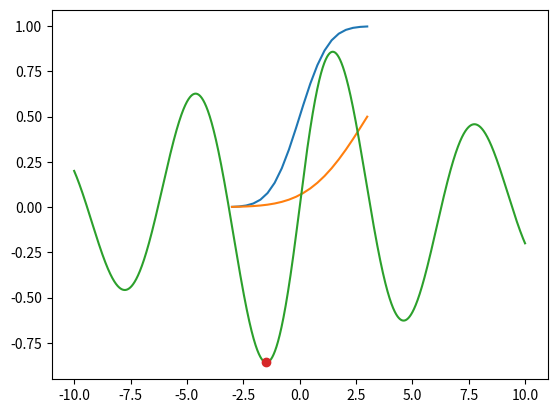
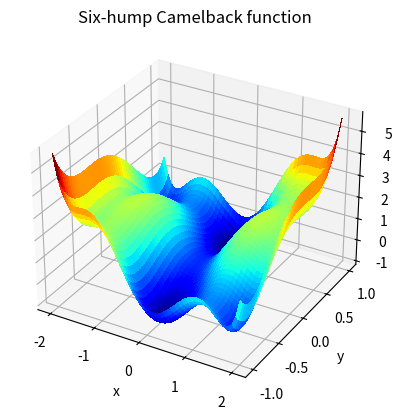
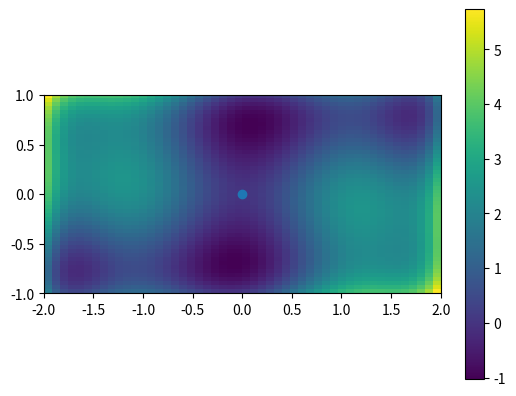
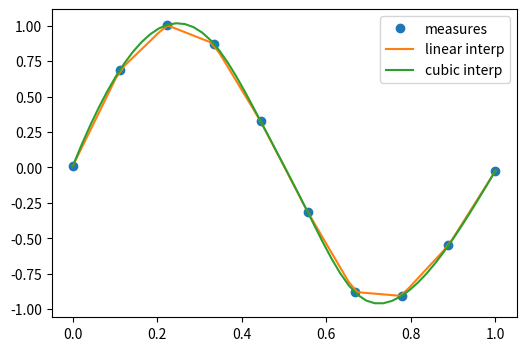
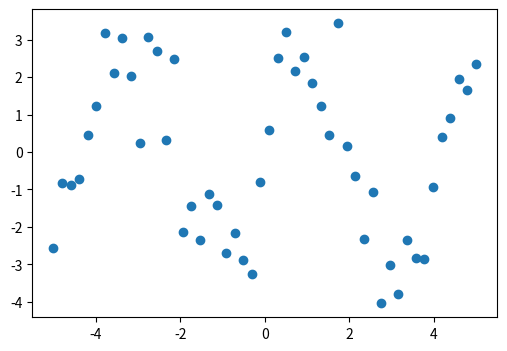
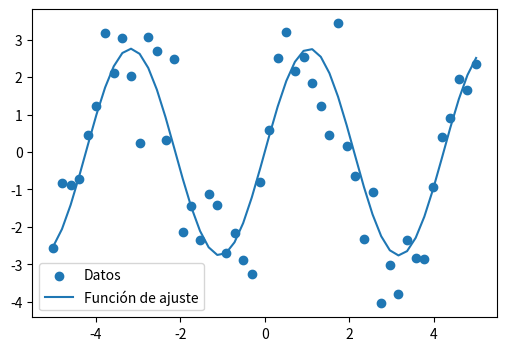

These charts were generated, in order, by the following Python code:
from scipy import stats

help(stats.norm) # distibución normal

# Distribución normal

from scipy.stats import norm
mean, var, skew, kurt = norm.stats(moments='mvsk')
print("Media, varianza, sesgo, kurtosis = ", mean, var, skew, kurt)
print("Probabilidad acumulada en el punto de abcisa 0 = ", norm.cdf(0)) 

import numpy as np
xs = np.linspace(-3.,3.,20) 
ys = norm.cdf(xs) # probabilidad acumulada en una colección de puntos
print(xs)
print(ys)

import matplotlib.pyplot as plt
plt.plot(xs, ys)
plt.show()

ys_3_2 = norm.cdf(xs, loc=3, scale=2)  # media 3, desviación 2.
print(ys_3_2)

import matplotlib.pyplot as plt
plt.plot(xs, ys_3_2)
plt.show()

# Variables aleatorias (dentro de la distribución normal)
# rvs(loc=0, scale=1, size=1, random_state=None)

norm.rvs(loc= 100, scale=1, size=10) # genera 10 números aleatorios, centrados en 100 y con una d.t. de 1

# Los parámetros son los definidos por defecto:
np.random.seed(1000)
norm.rvs(size=10)

# Cada ejecución es distinta, salvo cuando nosotros deseamos reproducir un experimento idéntico:
np.random.seed(1000)
norm.rvs(size=10)

import numpy as np
from scipy import optimize
import matplotlib.pyplot as plt

f = lambda x: np.sin(x) * np.exp(-abs(x/10))
sol = optimize.minimize(f, 0.5)
x = np.linspace(-10, 10, 5000)
plt.plot(x, f(x), '-', sol.x, sol.fun, 'o')
plt.show()

# http://scipy-lectures.org/intro/scipy/auto_examples/plot_2d_minimization.html

# Define the function that we are interested in
def sixhump(x):
    return ((4 - 2.1*x[0]**2 + x[0]**4 / 3.) * x[0]**2 + x[0] * x[1]
            + (-4 + 4*x[1]**2) * x[1] **2)

# Make a grid to evaluate the function (for plotting)
x = np.linspace(-2, 2)
y = np.linspace(-1, 1)
xg, yg = np.meshgrid(x, y)

from mpl_toolkits.mplot3d import Axes3D
fig = plt.figure()
ax = fig.add_subplot(111, projection='3d')
surf = ax.plot_surface(xg, yg, sixhump([xg, yg]), rstride=1, cstride=1, cmap=plt.cm.jet, linewidth=0, antialiased=False)

ax.set_xlabel('x')
ax.set_ylabel('y')
ax.set_zlabel('f(x, y)')
ax.set_title('Six-hump Camelback function')

from scipy import optimize

x_min = optimize.minimize(sixhump, x0=[0, 0])

plt.figure()

# Show the function in 2D
plt.imshow(sixhump([xg, yg]), extent=[-2, 2, -1, 1])
plt.colorbar()
# And the minimum that we've found:
plt.scatter(x_min.x[0], x_min.x[1])

plt.show()

# http://scipy-lectures.org/intro/scipy/auto_examples/plot_interpolation.html

# Generate data
import numpy as np
np.random.seed(0)
measured_time = np.linspace(0, 1, 10)
noise = 1e-1 * (np.random.random(10)*2 - 1)
measures = np.sin(2 * np.pi * measured_time) + noise

# Interpolate it to new time points
from scipy.interpolate import interp1d
linear_interp = interp1d(measured_time, measures)
interpolation_time = np.linspace(0, 1, 50)
linear_results = linear_interp(interpolation_time)
cubic_interp = interp1d(measured_time, measures, kind='cubic')
cubic_results = cubic_interp(interpolation_time)

# Plot the data and the interpolation
from matplotlib import pyplot as plt
plt.figure(figsize=(6, 4))
plt.plot(measured_time, measures, 'o', ms=6, label='measures')
plt.plot(interpolation_time, linear_results, label='linear interp')
plt.plot(interpolation_time, cubic_results, label='cubic interp')
plt.legend()
plt.show()

# http://scipy-lectures.org/intro/scipy/auto_examples/plot_curve_fit.html

import numpy as np
import matplotlib.pyplot as plt

# Empezamos por generar algunos datos:
x_data = np.linspace(-5, 5, num=50)
y_data = 2.9 * np.sin(1.5 * x_data) + np.random.normal(size=50)

# Y los representamos:
plt.figure(figsize=(6, 4))
plt.scatter(x_data, y_data)
plt.show()

from scipy import optimize

def test_func(x, a, b):
    return a * np.sin(b * x)

params, params_covariance = \
    optimize.curve_fit(test_func, x_data, y_data, p0=[2, 2])

print(params)
print(params_covariance)

plt.figure(figsize=(6, 4))
plt.scatter(x_data, y_data, label='Datos')
plt.plot(x_data, test_func(x_data, params[0], params[1]),
         label='Función de ajuste')

plt.legend(loc='best')

plt.show()

from scipy import linalg
a = np.array([[1,3,5],[2,5,1],[2,3,8]])
a

# Determinante:
print("|A| = ", linalg.det(a))
# Inversión de matrices:
linalg.inv(a)

# Producto de matrices:
a @ linalg.inv(a)

a = np.array([[1, 3, 5],
       [2, 5, 1],
       [2, 3, 8]])
#b = np.array([[10],[8],[3]])
b = np.array([[22],[15],[32]])
linalg.solve(a, b)